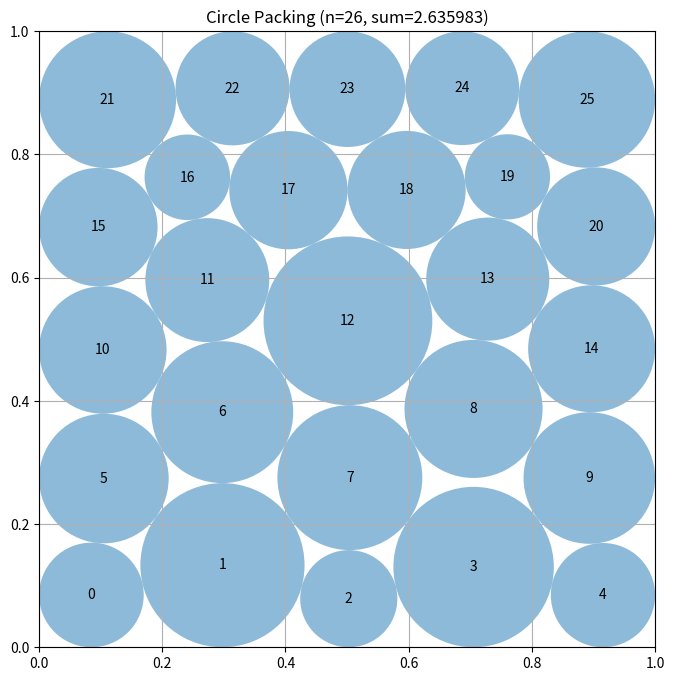

Python code for this plot:
# EVOLVE-BLOCK-START
"""Constructor-based circle packing for n=26 circles"""
import numpy as np


def construct_packing():
    """Build four staggered row layouts, LP-size their circles, then polish each with SLSQP."""
    from scipy.optimize import linprog, minimize

    n = 26
    pairs = np.array(
        [(i, j) for i in range(n) for j in range(i + 1, n)], dtype=int
    )
    best = None

    for allocation in ((6, 5, 5, 5, 5), (5, 6, 5, 5, 5),
                       (5, 5, 6, 5, 5), (5, 5, 5, 6, 5)):
        points = []
        for row, count in enumerate(allocation):
            # Stagger the interior five-circle layers strongly enough to
            # create diagonal hexagonal contacts.  On the two boundary
            # layers, move inward instead of using the alternating extreme:
            # this preserves horizontal boundary clearance for their end
            # circles while retaining the useful interior stagger.
            if count == 6:
                offset = 0.0
            elif row == 0:
                offset = 0.012
            elif row == len(allocation) - 1:
                offset = -0.012
            else:
                offset = 0.020 if row % 2 == 0 else -0.020
            for col in range(count):
                x = (col + 0.5) / count + offset
                # Give the outer layers a little more boundary clearance and
                # use the resulting nearly uniform inter-layer spacing for
                # the diagonal contacts in the middle of the stack.
                y = 0.105 + 0.1975 * row
                points.append((x, y))
        centers = np.asarray(points, dtype=float)
        if centers.shape != (n, 2):
            continue

        boundary = np.min(
            np.column_stack(
                (centers[:, 0], centers[:, 1],
                 1.0 - centers[:, 0], 1.0 - centers[:, 1])
            ), axis=1
        )
        delta = centers[pairs[:, 0]] - centers[pairs[:, 1]]
        distances = np.sqrt(np.sum(delta * delta, axis=1))

        """Refine each row seed by alternating radius LP and center polishing."""
        A = np.zeros((len(pairs), n), dtype=float)
        for k, (i, j) in enumerate(pairs):
            A[k, i] = 1.0
            A[k, j] = 1.0

        def radius_lp(p):
            """Solve the exact maximum-sum radius LP for fixed centers."""
            bnd = np.min(
                np.column_stack(
                    (p[:, 0], p[:, 1], 1.0 - p[:, 0], 1.0 - p[:, 1])
                ), axis=1
            )
            d = p[pairs[:, 0]] - p[pairs[:, 1]]
            dist = np.sqrt(np.sum(d * d, axis=1))
            return linprog(
                np.full(n, -1.0), A_ub=A, b_ub=dist,
                bounds=[(1e-7, float(bnd[i])) for i in range(n)],
                method="highs",
            )

        def center_constraints(x, radii):
            """Return boundary and non-overlap slacks for fixed radii."""
            p = x.reshape(n, 2)
            edge = np.column_stack(
                (p[:, 0] - radii, p[:, 1] - radii,
                 1.0 - p[:, 0] - radii, 1.0 - p[:, 1] - radii)
            ).ravel()
            d = p[pairs[:, 0]] - p[pairs[:, 1]]
            sep = np.sqrt(np.sum(d * d, axis=1)) - (
                radii[pairs[:, 0]] + radii[pairs[:, 1]]
            )
            return np.concatenate((edge, sep))

        p = centers.copy()
        lp = radius_lp(p)
        if not lp.success:
            continue
        r = np.asarray(lp.x, dtype=float).copy()

        for _ in range(3):
            old_p, old_r = p.copy(), r.copy()

            # Maximize total geometric clearance while keeping the current
            # radii feasible; the subsequent LP can then reallocate radii.
            def center_objective(x):
                s = center_constraints(x, r)
                return -float(np.sum(np.log(np.maximum(s, 1e-5))))

            cr = minimize(
                center_objective, p.ravel(), method="SLSQP",
                bounds=[(float(r[i]), float(1.0 - r[i]))
                        for i in range(n) for _ in (0, 1)],
                constraints={"type": "ineq",
                             "fun": lambda x: center_constraints(x, r)},
                options={"maxiter": 180, "ftol": 2e-8, "disp": False},
            )
            if cr.success and np.all(center_constraints(cr.x, r) >= -2e-6):
                p = cr.x.reshape(n, 2)
            lp = radius_lp(p)
            if lp.success:
                r = np.asarray(lp.x, dtype=float).copy()
            else:
                p, r = old_p, old_r

        # Continue from a deliberately relaxed radius vector to the LP
        # optimum, allowing centers and radii to move together at every stage.
        relaxed = np.maximum(1e-7, 0.72 * r).astype(float, copy=True)
        z0 = np.concatenate((p.ravel(), relaxed))
        candidate = z0.copy()

        def unpack(z):
            """Split a joint center/radius vector into writable arrays."""
            return z[:2 * n].reshape(n, 2), z[2 * n:]

        def continuation_constraints(z, t):
            """Enforce exact packing constraints for interpolated radii."""
            q = (1.0 - t) * relaxed + t * z[2 * n:]
            cp = z[:2 * n].reshape(n, 2)
            edge = np.column_stack(
                (cp[:, 0] - q, cp[:, 1] - q,
                 1.0 - cp[:, 0] - q, 1.0 - cp[:, 1] - q)
            ).ravel()
            d = cp[pairs[:, 0]] - cp[pairs[:, 1]]
            sep = np.sqrt(np.sum(d * d, axis=1)) - (
                q[pairs[:, 0]] + q[pairs[:, 1]]
            )
            return np.concatenate((edge, sep))

        def continuation_objective(z, t):
            """Maximize the interpolated radius sum at continuation stage t."""
            return -float(np.sum((1.0 - t) * relaxed + t * z[2 * n:]))

        for t in (0.25, 0.50, 0.75, 1.0):
            result = minimize(
                lambda z, stage=t: continuation_objective(z, stage),
                candidate, method="SLSQP",
                bounds=[(0.0, 1.0)] * (2 * n) + [(1e-7, 0.25)] * n,
                constraints={
                    "type": "ineq",
                    "fun": lambda z, stage=t:
                        continuation_constraints(z, stage),
                },
                options={"maxiter": 220, "ftol": 2e-8, "disp": False},
            )
            trial = result.x
            if np.all(continuation_constraints(trial, t) >= -2e-6):
                candidate = trial.copy()

        # At the final stage the interpolated radii are the actual radii.
        if np.min(continuation_constraints(candidate, 1.0)) < -2e-6:
            candidate = z0
        if best is None or np.sum(candidate[2 * n:]) > np.sum(best[2 * n:]):
            best = candidate

    if best is None:
        centers = np.array(
            [[0.1 + 0.2 * (i % 5), 0.1 + 0.2 * (i // 5)]
             for i in range(25)] + [[0.5, 0.3]], dtype=float
        )
        radii = np.full(n, 0.075, dtype=float)
        radii[-1] = 0.02
    else:
        centers, radii = best[:2 * n].reshape(n, 2), best[2 * n:]
    centers = np.clip(centers, 0.0, 1.0)
    radii = np.maximum(0.0, radii) * (1.0 - 2e-8)
    return centers, radii, float(np.sum(radii))


def compute_max_radii(centers):
    """Return conservative radii from boundary and pairwise nearest-neighbor limits."""
    n = centers.shape[0]
    radii = np.min(
        np.column_stack(
            (centers[:, 0], centers[:, 1],
             1.0 - centers[:, 0], 1.0 - centers[:, 1])
        ),
        axis=1,
    )
    for i in range(n):
        for j in range(i):
            d = np.linalg.norm(centers[i] - centers[j])
            if radii[i] + radii[j] > d:
                # Reduce only the newer circle, preserving earlier choices.
                radii[i] = min(radii[i], max(0.0, d - radii[j]))
    return np.maximum(0.0, radii) * (1.0 - 1e-9)


# EVOLVE-BLOCK-END


# This part remains fixed (not evolved)
def run_packing():
    """Run the circle packing constructor for n=26"""
    centers, radii, sum_radii = construct_packing()
    return centers, radii, sum_radii


def visualize(centers, radii):
    """
    Visualize the circle packing

    Args:
        centers: np.array of shape (n, 2) with (x, y) coordinates
        radii: np.array of shape (n) with radius of each circle
    """
    import matplotlib.pyplot as plt
    from matplotlib.patches import Circle

    fig, ax = plt.subplots(figsize=(8, 8))

    # Draw unit square
    ax.set_xlim(0, 1)
    ax.set_ylim(0, 1)
    ax.set_aspect("equal")
    ax.grid(True)

    # Draw circles
    for i, (center, radius) in enumerate(zip(centers, radii)):
        circle = Circle(center, radius, alpha=0.5)
        ax.add_patch(circle)
        ax.text(center[0], center[1], str(i), ha="center", va="center")

    plt.title(f"Circle Packing (n={len(centers)}, sum={sum(radii):.6f})")
    plt.show()


if __name__ == "__main__":
    centers, radii, sum_radii = run_packing()
    print(f"Sum of radii: {sum_radii}")
    # AlphaEvolve improved this to 2.635

    # Uncomment to visualize:
    visualize(centers, radii)
